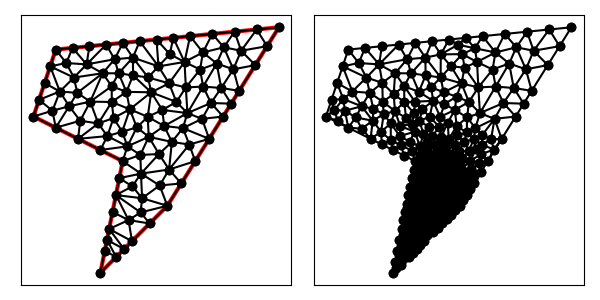

The data file committed next to this chart (first rows):
1.200000000000000000e+01, 8.000000000000000000e+00, 1.700000000000000000e+01, 1.600000000000000000e+01, 7.000000000000000000e+00, 1.500000000000000000e+01, 6.000000000000000000e+00, 1.200000000000000000e+01, 1.000000000000000000e+01, 1.000000000000000000e+01, 9.000000000000000000e+00, 5.000000000000000000e+00, 1.086855499961518312e+01, 8.338551781571364785e+00, 1.080214087478769081e+01, 7.702305946477760124e+00, 1.200000000000000000e+01, 8.000000000000000000e+00, 1.122356529146762405e+01, 8.013619242683041932e+00, 1.000000000000000000e+00, 3.619351241083516857e-02
1.200000000000000000e+01, 8.000000000000000000e+00, 1.700000000000000000e+01, 1.600000000000000000e+01, 7.000000000000000000e+00, 1.500000000000000000e+01, 6.000000000000000000e+00, 1.200000000000000000e+01, 1.000000000000000000e+01, 1.000000000000000000e+01, 9.000000000000000000e+00, 5.000000000000000000e+00, 9.707106781186547906e+00, 5.707106781186547906e+00, 9.294174202707274901e+00, 6.470871013536379834e+00, 9.196116135138183267e+00, 5.980580675690919890e+00, 9.399132373010667507e+00, 6.052852823471282839e+00, 0.000000000000000000e+00, 3.832688585128087022e-02
1.200000000000000000e+01, 8.000000000000000000e+00, 1.700000000000000000e+01, 1.600000000000000000e+01, 7.000000000000000000e+00, 1.500000000000000000e+01, 6.000000000000000000e+00, 1.200000000000000000e+01, 1.000000000000000000e+01, 1.000000000000000000e+01, 9.000000000000000000e+00, 5.000000000000000000e+00, 7.000000000000000000e+00, 1.150000000000000000e+01, 8.000000000000000000e+00, 1.100000000000000000e+01, 8.095967478849477317e+00, 1.181107452491071186e+01, 7.698655826283158810e+00, 1.143702484163690336e+01, 0.000000000000000000e+00, 3.385642640133869063e-01
1.200000000000000000e+01, 8.000000000000000000e+00, 1.700000000000000000e+01, 1.600000000000000000e+01, 7.000000000000000000e+00, 1.500000000000000000e+01, 6.000000000000000000e+00, 1.200000000000000000e+01, 1.000000000000000000e+01, 1.000000000000000000e+01, 9.000000000000000000e+00, 5.000000000000000000e+00, 9.696116135138183267e+00, 8.480580675690919890e+00, 1.086855499961518312e+01, 8.338551781571364785e+00, 1.043060006876930679e+01, 8.871235605999858720e+00, 1.033175706784089165e+01, 8.563456021087381131e+00, 0.000000000000000000e+00, 3.619351241083516857e-02
1.200000000000000000e+01, 8.000000000000000000e+00, 1.700000000000000000e+01, 1.600000000000000000e+01, 7.000000000000000000e+00, 1.500000000000000000e+01, 6.000000000000000000e+00, 1.200000000000000000e+01, 1.000000000000000000e+01, 1.000000000000000000e+01, 9.000000000000000000e+00, 5.000000000000000000e+00, 1.207850654520725797e+01, 9.624942272405496269e+00, 1.325000000000000000e+01, 1.000000000000000000e+01, 1.298379397930516888e+01, 1.074384662877644914e+01, 1.277076684150414110e+01, 1.012292963372731514e+01, 1.000000000000000000e+00, 1.266796803199942700e-01
1.200000000000000000e+01, 8.000000000000000000e+00, 1.700000000000000000e+01, 1.600000000000000000e+01, 7.000000000000000000e+00, 1.500000000000000000e+01, 6.000000000000000000e+00, 1.200000000000000000e+01, 1.000000000000000000e+01, 1.000000000000000000e+01, 9.000000000000000000e+00, 5.000000000000000000e+00, 9.196116135138183267e+00, 5.980580675690919890e+00, 9.000000000000000000e+00, 5.000000000000000000e+00, 9.707106781186547906e+00, 5.707106781186547906e+00, 9.301074305441575873e+00, 5.562562485625822895e+00, 0.000000000000000000e+00, 3.832688585128087022e-02
1.200000000000000000e+01, 8.000000000000000000e+00, 1.700000000000000000e+01, 1.600000000000000000e+01, 7.000000000000000000e+00, 1.500000000000000000e+01, 6.000000000000000000e+00, 1.200000000000000000e+01, 1.000000000000000000e+01, 1.000000000000000000e+01, 9.000000000000000000e+00, 5.000000000000000000e+00, 9.392232270276368311e+00, 6.961161351381840667e+00, 1.026243638355326304e+01, 7.358883960006380676e+00, 9.544174202707274901e+00, 7.720871013536379834e+00, 9.732947618845635418e+00, 7.346972108308200688e+00, 0.000000000000000000e+00, 3.515932752350253016e-02
1.200000000000000000e+01, 8.000000000000000000e+00, 1.700000000000000000e+01, 1.600000000000000000e+01, 7.000000000000000000e+00, 1.500000000000000000e+01, 6.000000000000000000e+00, 1.200000000000000000e+01, 1.000000000000000000e+01, 1.000000000000000000e+01, 9.000000000000000000e+00, 5.000000000000000000e+00, 1.120710678118654791e+01, 7.207106781186547906e+00, 1.080214087478769081e+01, 7.702305946477760124e+00, 1.026243638355326304e+01, 7.358883960006380676e+00, 1.075722801317583333e+01, 7.422765562556896235e+00, 0.000000000000000000e+00, 2.901802184456493336e-02
1.200000000000000000e+01, 8.000000000000000000e+00, 1.700000000000000000e+01, 1.600000000000000000e+01, 7.000000000000000000e+00, 1.500000000000000000e+01, 6.000000000000000000e+00, 1.200000000000000000e+01, 1.000000000000000000e+01, 1.000000000000000000e+01, 9.000000000000000000e+00, 5.000000000000000000e+00, 1.041421356237309581e+01, 6.414213562373095812e+00, 1.120710678118654791e+01, 7.207106781186547906e+00, 1.026243638355326304e+01, 7.358883960006380676e+00, 1.062791890903763736e+01, 6.993401434522009019e+00, 0.000000000000000000e+00, 2.901802184456493336e-02
1.200000000000000000e+01, 8.000000000000000000e+00, 1.700000000000000000e+01, 1.600000000000000000e+01, 7.000000000000000000e+00, 1.500000000000000000e+01, 6.000000000000000000e+00, 1.200000000000000000e+01, 1.000000000000000000e+01, 1.000000000000000000e+01, 9.000000000000000000e+00, 5.000000000000000000e+00, 1.078939355487420215e+01, 1.027737919112599663e+01, 1.000000000000000000e+01, 1.000000000000000000e+01, 1.081881507607987736e+01, 9.441187960463663487e+00, 1.053606954365135984e+01, 9.906189050529887297e+00, 0.000000000000000000e+00, 6.858448563054457547e-02
1.200000000000000000e+01, 8.000000000000000000e+00, 1.700000000000000000e+01, 1.600000000000000000e+01, 7.000000000000000000e+00, 1.500000000000000000e+01, 6.000000000000000000e+00, 1.200000000000000000e+01, 1.000000000000000000e+01, 1.000000000000000000e+01, 9.000000000000000000e+00, 5.000000000000000000e+00, 1.116650176369103065e+01, 1.109088858958942403e+01, 1.063227082216730679e+01, 1.151236378885189460e+01, 1.021014479362624527e+01, 1.066390616270398084e+01, 1.066963912649486268e+01, 1.108905284704843375e+01, 0.000000000000000000e+00, 1.353485523627441511e-01
1.200000000000000000e+01, 8.000000000000000000e+00, 1.700000000000000000e+01, 1.600000000000000000e+01, 7.000000000000000000e+00, 1.500000000000000000e+01, 6.000000000000000000e+00, 1.200000000000000000e+01, 1.000000000000000000e+01, 1.000000000000000000e+01, 9.000000000000000000e+00, 5.000000000000000000e+00, 1.026243638355326304e+01, 7.358883960006380676e+00, 9.392232270276368311e+00, 6.961161351381840667e+00, 1.041421356237309581e+01, 6.414213562373095812e+00, 1.002296073873424298e+01, 6.911419624587105126e+00, 0.000000000000000000e+00, 3.515932752350253016e-02
1.200000000000000000e+01, 8.000000000000000000e+00, 1.700000000000000000e+01, 1.600000000000000000e+01, 7.000000000000000000e+00, 1.500000000000000000e+01, 6.000000000000000000e+00, 1.200000000000000000e+01, 1.000000000000000000e+01, 1.000000000000000000e+01, 9.000000000000000000e+00, 5.000000000000000000e+00, 1.006066017177982275e+01, 6.060660171779821859e+00, 9.392232270276368311e+00, 6.961161351381840667e+00, 9.294174202707274901e+00, 6.470871013536379834e+00, 9.582355548254488653e+00, 6.497564178899348342e+00, 0.000000000000000000e+00, 3.913475917312680269e-02
1.200000000000000000e+01, 8.000000000000000000e+00, 1.700000000000000000e+01, 1.600000000000000000e+01, 7.000000000000000000e+00, 1.500000000000000000e+01, 6.000000000000000000e+00, 1.200000000000000000e+01, 1.000000000000000000e+01, 1.000000000000000000e+01, 9.000000000000000000e+00, 5.000000000000000000e+00, 1.026243638355326304e+01, 7.358883960006380676e+00, 1.080214087478769081e+01, 7.702305946477760124e+00, 9.696116135138183267e+00, 8.480580675690919890e+00, 1.025356446449304570e+01, 7.847256860725020822e+00, 0.000000000000000000e+00, 3.515932752350253016e-02
1.200000000000000000e+01, 8.000000000000000000e+00, 1.700000000000000000e+01, 1.600000000000000000e+01, 7.000000000000000000e+00, 1.500000000000000000e+01, 6.000000000000000000e+00, 1.200000000000000000e+01, 1.000000000000000000e+01, 1.000000000000000000e+01, 9.000000000000000000e+00, 5.000000000000000000e+00, 1.200000000000000000e+01, 8.000000000000000000e+00, 1.080214087478769081e+01, 7.702305946477760124e+00, 1.120710678118654791e+01, 7.207106781186547906e+00, 1.133641588532474564e+01, 7.636470909221436898e+00, 1.000000000000000000e+00, 2.901802184456493336e-02
1.200000000000000000e+01, 8.000000000000000000e+00, 1.700000000000000000e+01, 1.600000000000000000e+01, 7.000000000000000000e+00, 1.500000000000000000e+01, 6.000000000000000000e+00, 1.200000000000000000e+01, 1.000000000000000000e+01, 1.000000000000000000e+01, 9.000000000000000000e+00, 5.000000000000000000e+00, 9.696116135138183267e+00, 8.480580675690919890e+00, 1.080214087478769081e+01, 7.702305946477760124e+00, 1.086855499961518312e+01, 8.338551781571364785e+00, 1.045560400318035299e+01, 8.173812801246681303e+00, 0.000000000000000000e+00, 3.619351241083516857e-02
1.200000000000000000e+01, 8.000000000000000000e+00, 1.700000000000000000e+01, 1.600000000000000000e+01, 7.000000000000000000e+00, 1.500000000000000000e+01, 6.000000000000000000e+00, 1.200000000000000000e+01, 1.000000000000000000e+01, 1.000000000000000000e+01, 9.000000000000000000e+00, 5.000000000000000000e+00, 9.294174202707274901e+00, 6.470871013536379834e+00, 9.707106781186547906e+00, 5.707106781186547906e+00, 1.006066017177982275e+01, 6.060660171779821859e+00, 9.687313718557881259e+00, 6.079545988834250458e+00, 0.000000000000000000e+00, 3.913475917312680269e-02
1.200000000000000000e+01, 8.000000000000000000e+00, 1.700000000000000000e+01, 1.600000000000000000e+01, 7.000000000000000000e+00, 1.500000000000000000e+01, 6.000000000000000000e+00, 1.200000000000000000e+01, 1.000000000000000000e+01, 1.000000000000000000e+01, 9.000000000000000000e+00, 5.000000000000000000e+00, 1.026243638355326304e+01, 7.358883960006380676e+00, 9.696116135138183267e+00, 8.480580675690919890e+00, 9.544174202707274901e+00, 7.720871013536379834e+00, 9.834242240466240403e+00, 7.853445216411226504e+00, 0.000000000000000000e+00, 3.515932752350253016e-02
1.200000000000000000e+01, 8.000000000000000000e+00, 1.700000000000000000e+01, 1.600000000000000000e+01, 7.000000000000000000e+00, 1.500000000000000000e+01, 6.000000000000000000e+00, 1.200000000000000000e+01, 1.000000000000000000e+01, 1.000000000000000000e+01, 9.000000000000000000e+00, 5.000000000000000000e+00, 9.392232270276368311e+00, 6.961161351381840667e+00, 1.006066017177982275e+01, 6.060660171779821859e+00, 1.041421356237309581e+01, 6.414213562373095812e+00, 9.955702001476428364e+00, 6.478678361844919742e+00, 0.000000000000000000e+00, 3.860521555306464792e-02
1.200000000000000000e+01, 8.000000000000000000e+00, 1.700000000000000000e+01, 1.600000000000000000e+01, 7.000000000000000000e+00, 1.500000000000000000e+01, 6.000000000000000000e+00, 1.200000000000000000e+01, 1.000000000000000000e+01, 1.000000000000000000e+01, 9.000000000000000000e+00, 5.000000000000000000e+00, 1.359532108186268928e+01, 1.487222450744997104e+01, 1.401488842937003199e+01, 1.570148884293700142e+01, 1.301985123916004383e+01, 1.560198512391600367e+01, 1.354335358346425444e+01, 1.539189949143432479e+01, 1.000000000000000000e+00, 5.000000000000000000e-01
1.200000000000000000e+01, 8.000000000000000000e+00, 1.700000000000000000e+01, 1.600000000000000000e+01, 7.000000000000000000e+00, 1.500000000000000000e+01, 6.000000000000000000e+00, 1.200000000000000000e+01, 1.000000000000000000e+01, 1.000000000000000000e+01, 9.000000000000000000e+00, 5.000000000000000000e+00, 9.848058067569091634e+00, 9.240290337845459945e+00, 1.081881507607987736e+01, 9.441187960463663487e+00, 1.000000000000000000e+01, 1.000000000000000000e+01, 1.022229104788299026e+01, 9.560492766103040552e+00, 0.000000000000000000e+00, 5.638737701016496850e-02
1.200000000000000000e+01, 8.000000000000000000e+00, 1.700000000000000000e+01, 1.600000000000000000e+01, 7.000000000000000000e+00, 1.500000000000000000e+01, 6.000000000000000000e+00, 1.200000000000000000e+01, 1.000000000000000000e+01, 1.000000000000000000e+01, 9.000000000000000000e+00, 5.000000000000000000e+00, 1.112049196694609243e+01, 1.198637239242946073e+01, 1.116650176369103065e+01, 1.109088858958942403e+01, 1.185841782457864468e+01, 1.157536300132390217e+01, 1.138180385173858866e+01, 1.155087466111426231e+01, 0.000000000000000000e+00, 1.715459117911811437e-01
1.200000000000000000e+01, 8.000000000000000000e+00, 1.700000000000000000e+01, 1.600000000000000000e+01, 7.000000000000000000e+00, 1.500000000000000000e+01, 6.000000000000000000e+00, 1.200000000000000000e+01, 1.000000000000000000e+01, 1.000000000000000000e+01, 9.000000000000000000e+00, 5.000000000000000000e+00, 1.081881507607987736e+01, 9.441187960463663487e+00, 1.086855499961518312e+01, 8.338551781571364785e+00, 1.165600926997323228e+01, 8.910306706266728938e+00, 1.111445978188943151e+01, 8.896682149433919662e+00, 0.000000000000000000e+00, 3.619351241083516857e-02
1.200000000000000000e+01, 8.000000000000000000e+00, 1.700000000000000000e+01, 1.600000000000000000e+01, 7.000000000000000000e+00, 1.500000000000000000e+01, 6.000000000000000000e+00, 1.200000000000000000e+01, 1.000000000000000000e+01, 1.000000000000000000e+01, 9.000000000000000000e+00, 5.000000000000000000e+00, 1.086855499961518312e+01, 8.338551781571364785e+00, 1.200000000000000000e+01, 8.000000000000000000e+00, 1.165600926997323228e+01, 8.910306706266728938e+00, 1.150818808986280573e+01, 8.416286162612697908e+00, 1.000000000000000000e+00, 3.619351241083516857e-02
1.200000000000000000e+01, 8.000000000000000000e+00, 1.700000000000000000e+01, 1.600000000000000000e+01, 7.000000000000000000e+00, 1.500000000000000000e+01, 6.000000000000000000e+00, 1.200000000000000000e+01, 1.000000000000000000e+01, 1.000000000000000000e+01, 9.000000000000000000e+00, 5.000000000000000000e+00, 1.200000000000000000e+01, 8.000000000000000000e+00, 1.262500000000000000e+01, 9.000000000000000000e+00, 1.165600926997323228e+01, 8.910306706266728938e+00, 1.209366975665774468e+01, 8.636768902088910238e+00, 1.000000000000000000e+00, 4.550844822738493028e-02
1.200000000000000000e+01, 8.000000000000000000e+00, 1.700000000000000000e+01, 1.600000000000000000e+01, 7.000000000000000000e+00, 1.500000000000000000e+01, 6.000000000000000000e+00, 1.200000000000000000e+01, 1.000000000000000000e+01, 1.000000000000000000e+01, 9.000000000000000000e+00, 5.000000000000000000e+00, 9.257444214685015993e+00, 1.522574442146850160e+01, 8.383638361890167090e+00, 1.433763814030264605e+01, 9.635267120535644381e+00, 1.456711169167383169e+01, 9.092116565703609155e+00, 1.471016475114832645e+01, 1.000000000000000000e+00, 5.000000000000000000e-01
1.200000000000000000e+01, 8.000000000000000000e+00, 1.700000000000000000e+01, 1.600000000000000000e+01, 7.000000000000000000e+00, 1.500000000000000000e+01, 6.000000000000000000e+00, 1.200000000000000000e+01, 1.000000000000000000e+01, 1.000000000000000000e+01, 9.000000000000000000e+00, 5.000000000000000000e+00, 1.262500000000000000e+01, 9.000000000000000000e+00, 1.207850654520725797e+01, 9.624942272405496269e+00, 1.165600926997323228e+01, 8.910306706266728938e+00, 1.211983860506016164e+01, 9.178416326224075661e+00, 1.000000000000000000e+00, 4.550844822738493028e-02
1.200000000000000000e+01, 8.000000000000000000e+00, 1.700000000000000000e+01, 1.600000000000000000e+01, 7.000000000000000000e+00, 1.500000000000000000e+01, 6.000000000000000000e+00, 1.200000000000000000e+01, 1.000000000000000000e+01, 1.000000000000000000e+01, 9.000000000000000000e+00, 5.000000000000000000e+00, 1.162500000000000000e+01, 1.032031250000000000e+01, 1.078939355487420215e+01, 1.027737919112599663e+01, 1.081881507607987736e+01, 9.441187960463663487e+00, 1.107773621031802769e+01, 1.001295988386321945e+01, 0.000000000000000000e+00, 6.858448563054457547e-02
1.200000000000000000e+01, 8.000000000000000000e+00, 1.700000000000000000e+01, 1.600000000000000000e+01, 7.000000000000000000e+00, 1.500000000000000000e+01, 6.000000000000000000e+00, 1.200000000000000000e+01, 1.000000000000000000e+01, 1.000000000000000000e+01, 9.000000000000000000e+00, 5.000000000000000000e+00, 1.043060006876930679e+01, 8.871235605999858720e+00, 1.081881507607987736e+01, 9.441187960463663487e+00, 9.848058067569091634e+00, 9.240290337845459945e+00, 1.036582440413942585e+01, 9.184237968102992866e+00, 0.000000000000000000e+00, 4.361274994050932940e-02
1.200000000000000000e+01, 8.000000000000000000e+00, 1.700000000000000000e+01, 1.600000000000000000e+01, 7.000000000000000000e+00, 1.500000000000000000e+01, 6.000000000000000000e+00, 1.200000000000000000e+01, 1.000000000000000000e+01, 1.000000000000000000e+01, 9.000000000000000000e+00, 5.000000000000000000e+00, 1.081881507607987736e+01, 9.441187960463663487e+00, 1.165600926997323228e+01, 8.910306706266728938e+00, 1.207850654520725797e+01, 9.624942272405496269e+00, 1.151777696375345705e+01, 9.325478979711961713e+00, 0.000000000000000000e+00, 4.550844822738493028e-02
1.200000000000000000e+01, 8.000000000000000000e+00, 1.700000000000000000e+01, 1.600000000000000000e+01, 7.000000000000000000e+00, 1.500000000000000000e+01, 6.000000000000000000e+00, 1.200000000000000000e+01, 1.000000000000000000e+01, 1.000000000000000000e+01, 9.000000000000000000e+00, 5.000000000000000000e+00, 1.325000000000000000e+01, 1.000000000000000000e+01, 1.207850654520725797e+01, 9.624942272405496269e+00, 1.262500000000000000e+01, 9.000000000000000000e+00, 1.265116884840242051e+01, 9.541647424135165423e+00, 1.000000000000000000e+00, 1.266796803199942700e-01
1.200000000000000000e+01, 8.000000000000000000e+00, 1.700000000000000000e+01, 1.600000000000000000e+01, 7.000000000000000000e+00, 1.500000000000000000e+01, 6.000000000000000000e+00, 1.200000000000000000e+01, 1.000000000000000000e+01, 1.000000000000000000e+01, 9.000000000000000000e+00, 5.000000000000000000e+00, 1.081881507607987736e+01, 9.441187960463663487e+00, 1.207850654520725797e+01, 9.624942272405496269e+00, 1.162500000000000000e+01, 1.032031250000000000e+01, 1.150744054042904452e+01, 9.795480910956387177e+00, 0.000000000000000000e+00, 6.858448563054457547e-02
1.200000000000000000e+01, 8.000000000000000000e+00, 1.700000000000000000e+01, 1.600000000000000000e+01, 7.000000000000000000e+00, 1.500000000000000000e+01, 6.000000000000000000e+00, 1.200000000000000000e+01, 1.000000000000000000e+01, 1.000000000000000000e+01, 9.000000000000000000e+00, 5.000000000000000000e+00, 9.696116135138183267e+00, 8.480580675690919890e+00, 1.043060006876930679e+01, 8.871235605999858720e+00, 9.848058067569091634e+00, 9.240290337845459945e+00, 9.991591423825527229e+00, 8.864035539845412259e+00, 0.000000000000000000e+00, 4.361274994050932940e-02
1.200000000000000000e+01, 8.000000000000000000e+00, 1.700000000000000000e+01, 1.600000000000000000e+01, 7.000000000000000000e+00, 1.500000000000000000e+01, 6.000000000000000000e+00, 1.200000000000000000e+01, 1.000000000000000000e+01, 1.000000000000000000e+01, 9.000000000000000000e+00, 5.000000000000000000e+00, 1.086855499961518312e+01, 8.338551781571364785e+00, 1.081881507607987736e+01, 9.441187960463663487e+00, 1.043060006876930679e+01, 8.871235605999858720e+00, 1.070599004815478850e+01, 8.883658449344961738e+00, 0.000000000000000000e+00, 3.619351241083516857e-02
1.200000000000000000e+01, 8.000000000000000000e+00, 1.700000000000000000e+01, 1.600000000000000000e+01, 7.000000000000000000e+00, 1.500000000000000000e+01, 6.000000000000000000e+00, 1.200000000000000000e+01, 1.000000000000000000e+01, 1.000000000000000000e+01, 9.000000000000000000e+00, 5.000000000000000000e+00, 9.587502539770001775e+00, 1.193063129543395817e+01, 1.031831055497220007e+01, 1.232417196996523678e+01, 9.511767024651703650e+00, 1.265141974459162455e+01, 9.805860039797968497e+00, 1.230207433666360828e+01, 0.000000000000000000e+00, 1.729596576844067424e-01
1.200000000000000000e+01, 8.000000000000000000e+00, 1.700000000000000000e+01, 1.600000000000000000e+01, 7.000000000000000000e+00, 1.500000000000000000e+01, 6.000000000000000000e+00, 1.200000000000000000e+01, 1.000000000000000000e+01, 1.000000000000000000e+01, 9.000000000000000000e+00, 5.000000000000000000e+00, 1.116650176369103065e+01, 1.109088858958942403e+01, 1.078939355487420215e+01, 1.027737919112599663e+01, 1.162500000000000000e+01, 1.032031250000000000e+01, 1.119363177285507760e+01, 1.056286009357180689e+01, 0.000000000000000000e+00, 9.208697126248685527e-02
1.200000000000000000e+01, 8.000000000000000000e+00, 1.700000000000000000e+01, 1.600000000000000000e+01, 7.000000000000000000e+00, 1.500000000000000000e+01, 6.000000000000000000e+00, 1.200000000000000000e+01, 1.000000000000000000e+01, 1.000000000000000000e+01, 9.000000000000000000e+00, 5.000000000000000000e+00, 7.000000000000000000e+00, 1.150000000000000000e+01, 6.851146525467817661e+00, 1.226068791528069113e+01, 6.000000000000000000e+00, 1.200000000000000000e+01, 6.617048841822605887e+00, 1.192022930509356371e+01, 1.000000000000000000e+00, 2.328302320910255740e-01
1.200000000000000000e+01, 8.000000000000000000e+00, 1.700000000000000000e+01, 1.600000000000000000e+01, 7.000000000000000000e+00, 1.500000000000000000e+01, 6.000000000000000000e+00, 1.200000000000000000e+01, 1.000000000000000000e+01, 1.000000000000000000e+01, 9.000000000000000000e+00, 5.000000000000000000e+00, 1.000000000000000000e+01, 1.000000000000000000e+01, 1.078939355487420215e+01, 1.027737919112599663e+01, 1.021014479362624527e+01, 1.066390616270398084e+01, 1.033317944950014855e+01, 1.031376178460999249e+01, 0.000000000000000000e+00, 9.192221072714201746e-02
1.200000000000000000e+01, 8.000000000000000000e+00, 1.700000000000000000e+01, 1.600000000000000000e+01, 7.000000000000000000e+00, 1.500000000000000000e+01, 6.000000000000000000e+00, 1.200000000000000000e+01, 1.000000000000000000e+01, 1.000000000000000000e+01, 9.000000000000000000e+00, 5.000000000000000000e+00, 9.979289343948419599e+00, 1.132089778252769641e+01, 9.310478294235302599e+00, 1.112418527629011500e+01, 1.021014479362624527e+01, 1.066390616270398084e+01, 9.833304143936656416e+00, 1.103632974050726467e+01, 0.000000000000000000e+00, 1.353485523627441511e-01
1.200000000000000000e+01, 8.000000000000000000e+00, 1.700000000000000000e+01, 1.600000000000000000e+01, 7.000000000000000000e+00, 1.500000000000000000e+01, 6.000000000000000000e+00, 1.200000000000000000e+01, 1.000000000000000000e+01, 1.000000000000000000e+01, 9.000000000000000000e+00, 5.000000000000000000e+00, 1.116650176369103065e+01, 1.109088858958942403e+01, 1.220264927643841446e+01, 1.086211076441982293e+01, 1.185841782457864468e+01, 1.157536300132390217e+01, 1.174252295490269660e+01, 1.117612078511105089e+01, 0.000000000000000000e+00, 1.715459117911811437e-01
1.200000000000000000e+01, 8.000000000000000000e+00, 1.700000000000000000e+01, 1.600000000000000000e+01, 7.000000000000000000e+00, 1.500000000000000000e+01, 6.000000000000000000e+00, 1.200000000000000000e+01, 1.000000000000000000e+01, 1.000000000000000000e+01, 9.000000000000000000e+00, 5.000000000000000000e+00, 8.000000000000000000e+00, 1.100000000000000000e+01, 8.903730445273048133e+00, 1.169036565187126264e+01, 8.095967478849477317e+00, 1.181107452491071186e+01, 8.333232641374175742e+00, 1.150048005892732306e+01, 0.000000000000000000e+00, 2.222727349325538115e-01
1.200000000000000000e+01, 8.000000000000000000e+00, 1.700000000000000000e+01, 1.600000000000000000e+01, 7.000000000000000000e+00, 1.500000000000000000e+01, 6.000000000000000000e+00, 1.200000000000000000e+01, 1.000000000000000000e+01, 1.000000000000000000e+01, 9.000000000000000000e+00, 5.000000000000000000e+00, 1.185841782457864468e+01, 1.157536300132390217e+01, 1.289971545956789001e+01, 1.215381307330461524e+01, 1.177602380522011494e+01, 1.229537323582219521e+01, 1.217805236312221773e+01, 1.200818310348357265e+01, 0.000000000000000000e+00, 1.986767923141417314e-01
1.200000000000000000e+01, 8.000000000000000000e+00, 1.700000000000000000e+01, 1.600000000000000000e+01, 7.000000000000000000e+00, 1.500000000000000000e+01, 6.000000000000000000e+00, 1.200000000000000000e+01, 1.000000000000000000e+01, 1.000000000000000000e+01, 9.000000000000000000e+00, 5.000000000000000000e+00, 9.979289343948419599e+00, 1.132089778252769641e+01, 1.063227082216730679e+01, 1.151236378885189460e+01, 1.031831055497220007e+01, 1.232417196996523678e+01, 1.030995690702930823e+01, 1.171914451378160926e+01, 0.000000000000000000e+00, 1.447106241409022720e-01
1.200000000000000000e+01, 8.000000000000000000e+00, 1.700000000000000000e+01, 1.600000000000000000e+01, 7.000000000000000000e+00, 1.500000000000000000e+01, 6.000000000000000000e+00, 1.200000000000000000e+01, 1.000000000000000000e+01, 1.000000000000000000e+01, 9.000000000000000000e+00, 5.000000000000000000e+00, 9.310478294235302599e+00, 1.112418527629011500e+01, 9.587502539770001775e+00, 1.193063129543395817e+01, 8.903730445273048133e+00, 1.169036565187126264e+01, 9.267237093092782985e+00, 1.158172740786511135e+01, 0.000000000000000000e+00, 1.729596576844067424e-01
1.200000000000000000e+01, 8.000000000000000000e+00, 1.700000000000000000e+01, 1.600000000000000000e+01, 7.000000000000000000e+00, 1.500000000000000000e+01, 6.000000000000000000e+00, 1.200000000000000000e+01, 1.000000000000000000e+01, 1.000000000000000000e+01, 9.000000000000000000e+00, 5.000000000000000000e+00, 1.185841782457864468e+01, 1.157536300132390217e+01, 1.220264927643841446e+01, 1.086211076441982293e+01, 1.269771657507127394e+01, 1.148027936255670589e+01, 1.225292789202944554e+01, 1.130591770943347818e+01, 0.000000000000000000e+00, 1.986767923141417314e-01
1.200000000000000000e+01, 8.000000000000000000e+00, 1.700000000000000000e+01, 1.600000000000000000e+01, 7.000000000000000000e+00, 1.500000000000000000e+01, 6.000000000000000000e+00, 1.200000000000000000e+01, 1.000000000000000000e+01, 1.000000000000000000e+01, 9.000000000000000000e+00, 5.000000000000000000e+00, 1.063227082216730679e+01, 1.151236378885189460e+01, 1.116650176369103065e+01, 1.109088858958942403e+01, 1.112049196694609243e+01, 1.198637239242946073e+01, 1.097308818426814270e+01, 1.152987492362359312e+01, 0.000000000000000000e+00, 1.646759345901468441e-01
1.200000000000000000e+01, 8.000000000000000000e+00, 1.700000000000000000e+01, 1.600000000000000000e+01, 7.000000000000000000e+00, 1.500000000000000000e+01, 6.000000000000000000e+00, 1.200000000000000000e+01, 1.000000000000000000e+01, 1.000000000000000000e+01, 9.000000000000000000e+00, 5.000000000000000000e+00, 1.116650176369103065e+01, 1.109088858958942403e+01, 1.021014479362624527e+01, 1.066390616270398084e+01, 1.078939355487420215e+01, 1.027737919112599663e+01, 1.072201337073049388e+01, 1.067739131447313383e+01, 0.000000000000000000e+00, 9.208697126248685527e-02
1.200000000000000000e+01, 8.000000000000000000e+00, 1.700000000000000000e+01, 1.600000000000000000e+01, 7.000000000000000000e+00, 1.500000000000000000e+01, 6.000000000000000000e+00, 1.200000000000000000e+01, 1.000000000000000000e+01, 1.000000000000000000e+01, 9.000000000000000000e+00, 5.000000000000000000e+00, 9.979289343948419599e+00, 1.132089778252769641e+01, 9.587502539770001775e+00, 1.193063129543395817e+01, 9.310478294235302599e+00, 1.112418527629011500e+01, 9.625756725984574658e+00, 1.145857145141725653e+01, 0.000000000000000000e+00, 1.447106241409022720e-01
1.200000000000000000e+01, 8.000000000000000000e+00, 1.700000000000000000e+01, 1.600000000000000000e+01, 7.000000000000000000e+00, 1.500000000000000000e+01, 6.000000000000000000e+00, 1.200000000000000000e+01, 1.000000000000000000e+01, 1.000000000000000000e+01, 9.000000000000000000e+00, 5.000000000000000000e+00, 1.450000000000000000e+01, 1.200000000000000000e+01, 1.355391607642322249e+01, 1.189598995223548528e+01, 1.387500000000000000e+01, 1.100000000000000000e+01, 1.397630535880774083e+01, 1.163199665074515998e+01, 1.000000000000000000e+00, 5.000000000000000000e-01
1.200000000000000000e+01, 8.000000000000000000e+00, 1.700000000000000000e+01, 1.600000000000000000e+01, 7.000000000000000000e+00, 1.500000000000000000e+01, 6.000000000000000000e+00, 1.200000000000000000e+01, 1.000000000000000000e+01, 1.000000000000000000e+01, 9.000000000000000000e+00, 5.000000000000000000e+00, 1.276978707070891339e+01, 1.444536423331632946e+01, 1.211009788111657670e+01, 1.479626620721277597e+01, 1.160312652013979040e+01, 1.424735632271554842e+01, 1.216100382398842505e+01, 1.449632892108155069e+01, 0.000000000000000000e+00, 2.036061365855388883e-01
1.200000000000000000e+01, 8.000000000000000000e+00, 1.700000000000000000e+01, 1.600000000000000000e+01, 7.000000000000000000e+00, 1.500000000000000000e+01, 6.000000000000000000e+00, 1.200000000000000000e+01, 1.000000000000000000e+01, 1.000000000000000000e+01, 9.000000000000000000e+00, 5.000000000000000000e+00, 1.063227082216730679e+01, 1.151236378885189460e+01, 1.112049196694609243e+01, 1.198637239242946073e+01, 1.031831055497220007e+01, 1.232417196996523678e+01, 1.069035778136186643e+01, 1.194096938374886463e+01, 0.000000000000000000e+00, 1.646759345901468441e-01
1.200000000000000000e+01, 8.000000000000000000e+00, 1.700000000000000000e+01, 1.600000000000000000e+01, 7.000000000000000000e+00, 1.500000000000000000e+01, 6.000000000000000000e+00, 1.200000000000000000e+01, 1.000000000000000000e+01, 1.000000000000000000e+01, 9.000000000000000000e+00, 5.000000000000000000e+00, 1.021014479362624527e+01, 1.066390616270398084e+01, 1.063227082216730679e+01, 1.151236378885189460e+01, 9.979289343948419599e+00, 1.132089778252769641e+01, 1.027390165324732330e+01, 1.116572257802785550e+01, 0.000000000000000000e+00, 1.353485523627441511e-01
1.200000000000000000e+01, 8.000000000000000000e+00, 1.700000000000000000e+01, 1.600000000000000000e+01, 7.000000000000000000e+00, 1.500000000000000000e+01, 6.000000000000000000e+00, 1.200000000000000000e+01, 1.000000000000000000e+01, 1.000000000000000000e+01, 9.000000000000000000e+00, 5.000000000000000000e+00, 1.112049196694609243e+01, 1.198637239242946073e+01, 1.185841782457864468e+01, 1.157536300132390217e+01, 1.177602380522011494e+01, 1.229537323582219521e+01, 1.158497786558161557e+01, 1.195236954319185152e+01, 0.000000000000000000e+00, 1.986767923141417314e-01
1.200000000000000000e+01, 8.000000000000000000e+00, 1.700000000000000000e+01, 1.600000000000000000e+01, 7.000000000000000000e+00, 1.500000000000000000e+01, 6.000000000000000000e+00, 1.200000000000000000e+01, 1.000000000000000000e+01, 1.000000000000000000e+01, 9.000000000000000000e+00, 5.000000000000000000e+00, 9.511767024651703650e+00, 1.265141974459162455e+01, 1.031831055497220007e+01, 1.232417196996523678e+01, 1.016579575862638585e+01, 1.310581812224558362e+01, 9.998624446083431039e+00, 1.269380327893414950e+01, 0.000000000000000000e+00, 2.465591904649720167e-01
1.200000000000000000e+01, 8.000000000000000000e+00, 1.700000000000000000e+01, 1.600000000000000000e+01, 7.000000000000000000e+00, 1.500000000000000000e+01, 6.000000000000000000e+00, 1.200000000000000000e+01, 1.000000000000000000e+01, 1.000000000000000000e+01, 9.000000000000000000e+00, 5.000000000000000000e+00, 1.220264927643841446e+01, 1.086211076441982293e+01, 1.116650176369103065e+01, 1.109088858958942403e+01, 1.162500000000000000e+01, 1.032031250000000000e+01, 1.166471701337648170e+01, 1.075777061800308410e+01, 0.000000000000000000e+00, 9.432575029455955717e-02
1.200000000000000000e+01, 8.000000000000000000e+00, 1.700000000000000000e+01, 1.600000000000000000e+01, 7.000000000000000000e+00, 1.500000000000000000e+01, 6.000000000000000000e+00, 1.200000000000000000e+01, 1.000000000000000000e+01, 1.000000000000000000e+01, 9.000000000000000000e+00, 5.000000000000000000e+00, 1.046521491951707539e+01, 1.384377451429770822e+01, 1.016579575862638585e+01, 1.310581812224558362e+01, 1.127542052814680851e+01, 1.308531937419391866e+01, 1.063547706876342325e+01, 1.334497067024573802e+01, 0.000000000000000000e+00, 2.740001012033069228e-01
1.200000000000000000e+01, 8.000000000000000000e+00, 1.700000000000000000e+01, 1.600000000000000000e+01, 7.000000000000000000e+00, 1.500000000000000000e+01, 6.000000000000000000e+00, 1.200000000000000000e+01, 1.000000000000000000e+01, 1.000000000000000000e+01, 9.000000000000000000e+00, 5.000000000000000000e+00, 1.031831055497220007e+01, 1.232417196996523678e+01, 1.127542052814680851e+01, 1.308531937419391866e+01, 1.016579575862638585e+01, 1.310581812224558362e+01, 1.058650894724846658e+01, 1.283843648880158206e+01, 0.000000000000000000e+00, 2.536691584541660993e-01
1.200000000000000000e+01, 8.000000000000000000e+00, 1.700000000000000000e+01, 1.600000000000000000e+01, 7.000000000000000000e+00, 1.500000000000000000e+01, 6.000000000000000000e+00, 1.200000000000000000e+01, 1.000000000000000000e+01, 1.000000000000000000e+01, 9.000000000000000000e+00, 5.000000000000000000e+00, 1.046521491951707539e+01, 1.384377451429770822e+01, 1.127542052814680851e+01, 1.308531937419391866e+01, 1.113859724233646276e+01, 1.375113155430343959e+01, 1.095974423000011733e+01, 1.356007514759835608e+01, 0.000000000000000000e+00, 2.740001012033069228e-01
1.200000000000000000e+01, 8.000000000000000000e+00, 1.700000000000000000e+01, 1.600000000000000000e+01, 7.000000000000000000e+00, 1.500000000000000000e+01, 6.000000000000000000e+00, 1.200000000000000000e+01, 1.000000000000000000e+01, 1.000000000000000000e+01, 9.000000000000000000e+00, 5.000000000000000000e+00, 1.160312652013979040e+01, 1.424735632271554842e+01, 1.076240702447502784e+01, 1.537624070244750385e+01, 1.045596612973244355e+01, 1.464061855515356747e+01, 1.094049989144908785e+01, 1.475473852677220599e+01, 1.000000000000000000e+00, 4.398256476984574448e-01
1.200000000000000000e+01, 8.000000000000000000e+00, 1.700000000000000000e+01, 1.600000000000000000e+01, 7.000000000000000000e+00, 1.500000000000000000e+01, 6.000000000000000000e+00, 1.200000000000000000e+01, 1.000000000000000000e+01, 1.000000000000000000e+01, 9.000000000000000000e+00, 5.000000000000000000e+00, 1.207850654520725797e+01, 9.624942272405496269e+00, 1.220264927643841446e+01, 1.086211076441982293e+01, 1.162500000000000000e+01, 1.032031250000000000e+01, 1.196871860721522296e+01, 1.026912184560844032e+01, 0.000000000000000000e+00, 9.432575029455955717e-02
1.200000000000000000e+01, 8.000000000000000000e+00, 1.700000000000000000e+01, 1.600000000000000000e+01, 7.000000000000000000e+00, 1.500000000000000000e+01, 6.000000000000000000e+00, 1.200000000000000000e+01, 1.000000000000000000e+01, 1.000000000000000000e+01, 9.000000000000000000e+00, 5.000000000000000000e+00, 1.220264927643841446e+01, 1.086211076441982293e+01, 1.207850654520725797e+01, 9.624942272405496269e+00, 1.298379397930516888e+01, 1.074384662877644914e+01, 1.242164993365028103e+01, 1.041029988853392219e+01, 0.000000000000000000e+00, 1.266796803199942700e-01
... 96 more rows
